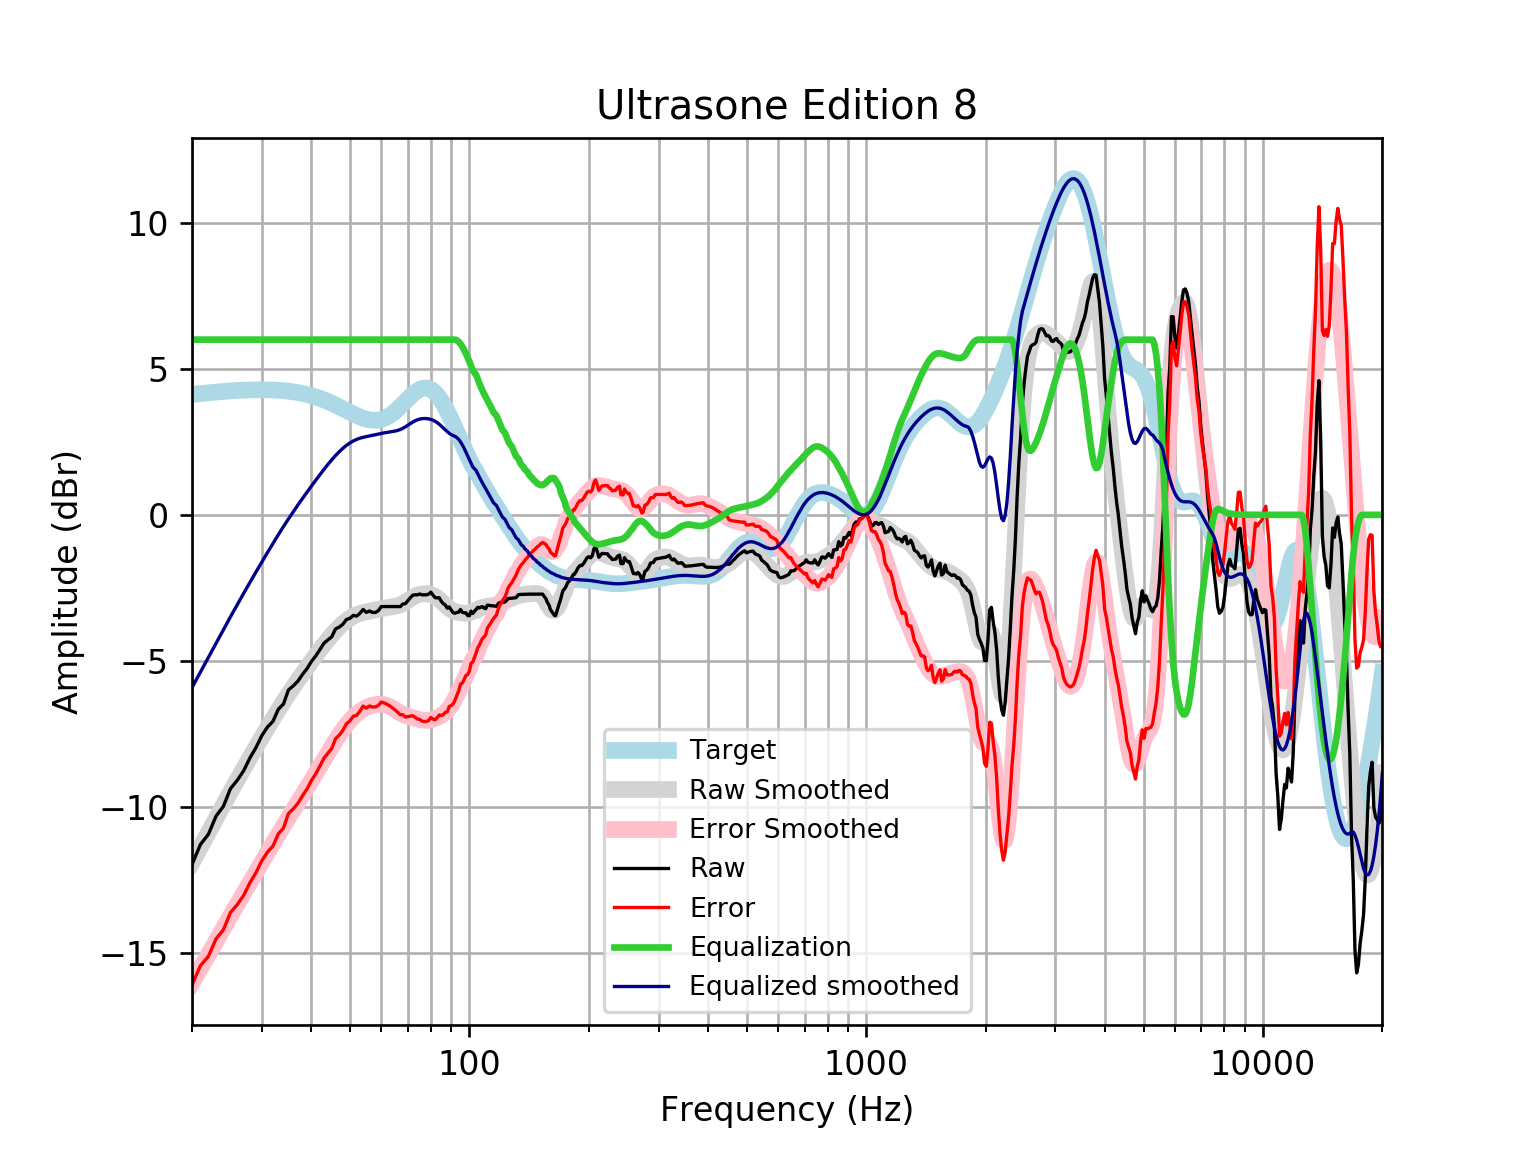

The file beside this chart, header and first rows:
frequency, raw, error, smoothed, error_smoothed, equalization, equalized_raw, equalized_smoothed, target
20, -11.98, -16.1, -11.92, -16.04, 6, -5.978, -5.916, 4.121
21, -11.29, -15.44, -11.38, -15.54, 6.0, -5.289, -5.385, 4.152
22, -10.94, -15.12, -10.88, -15.06, 6.0, -4.937, -4.877, 4.18
23, -10.31, -14.52, -10.39, -14.6, 6, -4.313, -4.392, 4.205
24, -9.98, -14.21, -9.93, -14.16, 6, -3.98, -3.93, 4.227
25, -9.377, -13.62, -9.492, -13.74, 6, -3.377, -3.492, 4.245
26, -9.092, -13.35, -9.078, -13.34, 6.0, -3.092, -3.078, 4.259
27, -8.758, -13.03, -8.684, -12.96, 6.0, -2.758, -2.684, 4.271
28, -8.32, -12.6, -8.31, -12.59, 6.0, -2.32, -2.31, 4.278
29, -7.968, -12.25, -7.954, -12.24, 6, -1.968, -1.954, 4.283
30, -7.555, -11.84, -7.613, -11.9, 6.0, -1.555, -1.613, 4.284
31, -7.266, -11.55, -7.288, -11.57, 6, -1.266, -1.288, 4.281
32, -7.069, -11.34, -6.977, -11.25, 6, -1.069, -0.9773, 4.275
33, -6.659, -10.92, -6.682, -10.95, 6.0, -0.6587, -0.6824, 4.265
34, -6.478, -10.73, -6.403, -10.65, 6, -0.4777, -0.4033, 4.251
35, -5.997, -10.23, -6.14, -10.37, 6, 0.002616, -0.1399, 4.233
36, -5.857, -10.07, -5.891, -10.1, 6, 0.1434, 0.1086, 4.211
37, -5.691, -9.876, -5.656, -9.841, 6.0, 0.3087, 0.3436, 4.185
38, -5.459, -9.614, -5.433, -9.587, 6, 0.5407, 0.5669, 4.155
39, -5.264, -9.383, -5.219, -9.338, 6.0, 0.7363, 0.7805, 4.12
40, -5.02, -9.101, -5.014, -9.093, 6, 0.9797, 0.9858, 4.08
41, -4.834, -8.871, -4.817, -8.852, 6, 1.166, 1.183, 4.037
42, -4.62, -8.608, -4.627, -8.614, 6, 1.38, 1.373, 3.989
43, -4.398, -8.335, -4.446, -8.381, 6.0, 1.602, 1.554, 3.937
44, -4.283, -8.165, -4.275, -8.154, 6.0, 1.717, 1.725, 3.881
45, -4.176, -7.999, -4.115, -7.937, 6, 1.824, 1.885, 3.823
46, -3.905, -7.667, -3.97, -7.73, 6.0, 2.095, 2.03, 3.762
47, -3.845, -7.545, -3.838, -7.536, 6.0, 2.155, 2.162, 3.7
48, -3.745, -7.381, -3.722, -7.357, 6.0, 2.255, 2.278, 3.636
49, -3.584, -7.157, -3.622, -7.194, 6, 2.416, 2.378, 3.574
50, -3.545, -7.058, -3.538, -7.05, 6, 2.455, 2.462, 3.512
51, -3.443, -6.897, -3.47, -6.924, 6, 2.557, 2.53, 3.454
52, -3.467, -6.867, -3.417, -6.817, 6, 2.533, 2.583, 3.4
53, -3.372, -6.723, -3.376, -6.728, 6, 2.628, 2.624, 3.351
54, -3.241, -6.55, -3.345, -6.656, 6.0, 2.759, 2.655, 3.31
55, -3.342, -6.619, -3.32, -6.599, 6.0, 2.658, 2.68, 3.276
56, -3.292, -6.544, -3.299, -6.554, 6, 2.708, 2.701, 3.253
57, -3.342, -6.581, -3.278, -6.52, 6, 2.658, 2.722, 3.239
58, -3.342, -6.579, -3.257, -6.497, 6.0, 2.658, 2.743, 3.237
59, -3.279, -6.525, -3.235, -6.485, 6, 2.721, 2.765, 3.246
60, -3.141, -6.409, -3.213, -6.485, 6, 2.859, 2.787, 3.268
61, -3.141, -6.442, -3.193, -6.499, 6, 2.859, 2.807, 3.301
62, -3.141, -6.487, -3.176, -6.527, 6.0, 2.859, 2.824, 3.346
63, -3.141, -6.543, -3.162, -6.568, 6.0, 2.859, 2.838, 3.402
64, -3.141, -6.609, -3.148, -6.619, 6, 2.859, 2.852, 3.468
65, -3.141, -6.683, -3.131, -6.676, 6, 2.859, 2.869, 3.542
66, -3.141, -6.763, -3.108, -6.733, 6, 2.859, 2.892, 3.622
67, -3.141, -6.849, -3.077, -6.786, 6, 2.859, 2.923, 3.707
68, -3.051, -6.846, -3.035, -6.832, 6, 2.949, 2.965, 3.796
69, -3.04, -6.924, -2.986, -6.87, 6, 2.96, 3.014, 3.884
70, -2.94, -6.91, -2.931, -6.9, 6.0, 3.06, 3.069, 3.97
71, -2.839, -6.892, -2.875, -6.926, 6.0, 3.161, 3.125, 4.053
72, -2.752, -6.88, -2.823, -6.949, 6, 3.248, 3.177, 4.128
73, -2.739, -6.934, -2.779, -6.971, 6.0, 3.261, 3.221, 4.195
74, -2.739, -6.99, -2.744, -6.992, 6, 3.261, 3.256, 4.251
75, -2.711, -7.007, -2.72, -7.012, 6.0, 3.289, 3.28, 4.295
76, -2.739, -7.064, -2.706, -7.027, 6, 3.261, 3.294, 4.325
77, -2.739, -7.08, -2.701, -7.037, 6, 3.261, 3.299, 4.341
78, -2.739, -7.079, -2.704, -7.04, 6, 3.261, 3.296, 4.34
79, -2.714, -7.038, -2.714, -7.034, 6, 3.286, 3.286, 4.324
... 553 more rows
